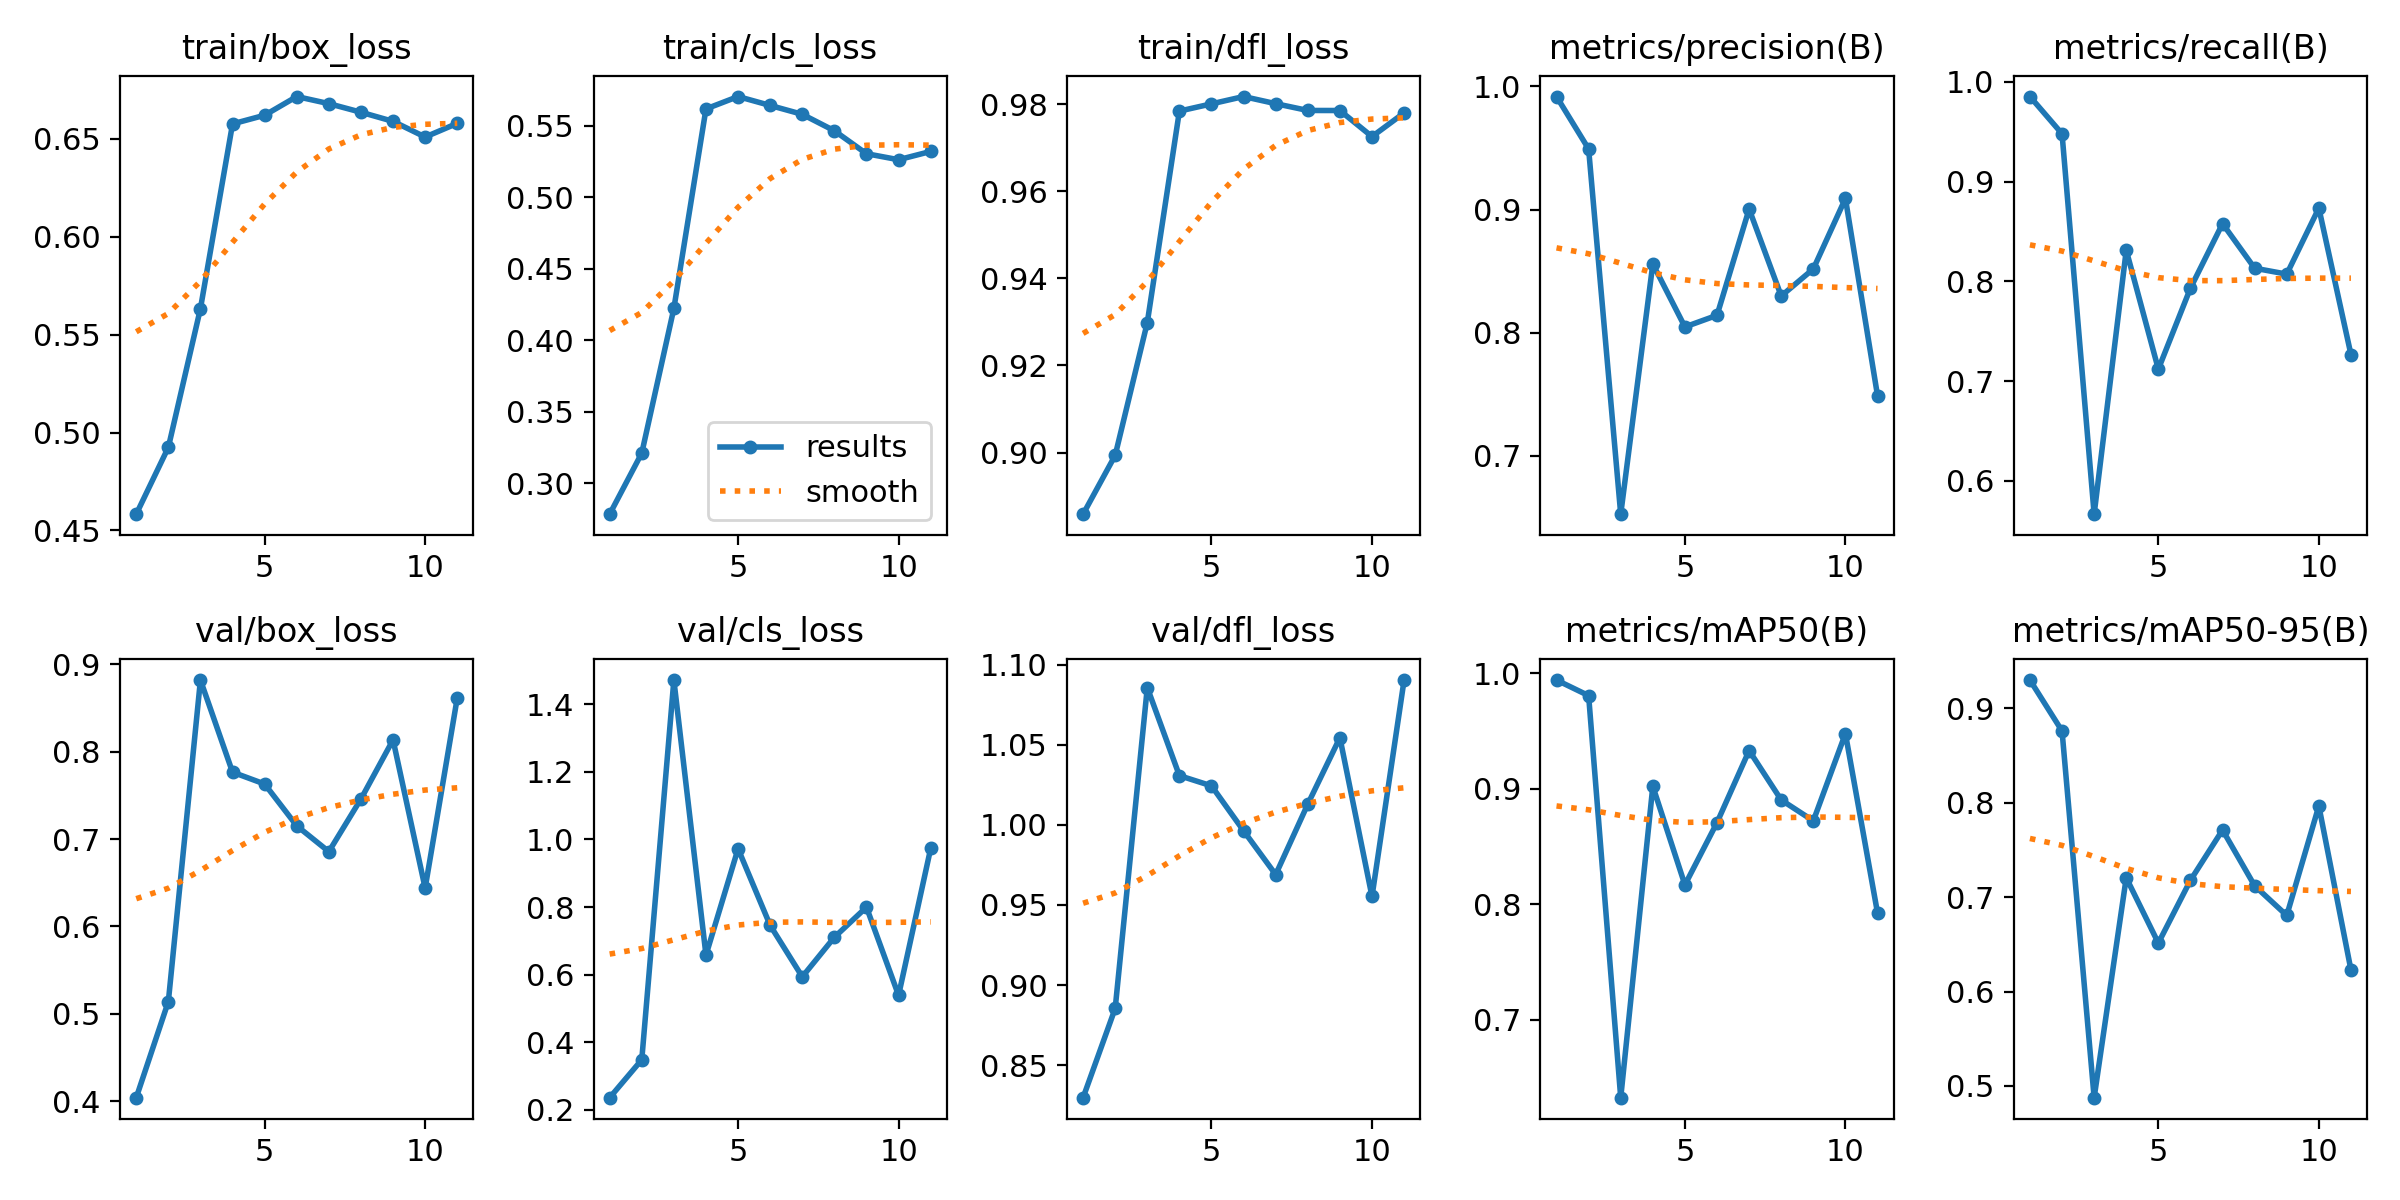

The data file committed next to this chart (first rows):
epoch, train/box_loss, train/cls_loss, train/dfl_loss, metrics/precision(B), metrics/recall(B), metrics/mAP50(B), metrics/mAP50-95(B), val/box_loss, val/cls_loss, val/dfl_loss, lr/pg0, lr/pg1, lr/pg2
1, 0.4583, 0.2782, 0.8858, 0.9918, 0.9854, 0.9941, 0.9301, 0.4039, 0.2363, 0.8296, 0.003314, 0.003314, 0.003314
2, 0.4924, 0.321, 0.8994, 0.9493, 0.9481, 0.9806, 0.8762, 0.5139, 0.3485, 0.8854, 0.006582, 0.006582, 0.006582
3, 0.5633, 0.4223, 0.9299, 0.6528, 0.5667, 0.6327, 0.4875, 0.882, 1.472, 1.086, 0.009783, 0.009783, 0.009783
4, 0.6576, 0.5619, 0.9785, 0.8559, 0.8313, 0.9021, 0.7206, 0.7765, 0.658, 1.031, 0.009703, 0.009703, 0.009703
5, 0.6621, 0.5706, 0.9801, 0.8048, 0.7121, 0.8168, 0.6513, 0.763, 0.9726, 1.024, 0.009604, 0.009604, 0.009604
6, 0.6716, 0.5643, 0.9818, 0.8142, 0.7933, 0.8708, 0.7179, 0.7151, 0.746, 0.9963, 0.009505, 0.009505, 0.009505
7, 0.668, 0.5581, 0.9802, 0.9004, 0.858, 0.9331, 0.7712, 0.6856, 0.5938, 0.969, 0.009406, 0.009406, 0.009406
8, 0.6636, 0.5466, 0.9786, 0.8299, 0.8133, 0.8903, 0.7121, 0.7459, 0.7108, 1.013, 0.009307, 0.009307, 0.009307
9, 0.6589, 0.5305, 0.9786, 0.8519, 0.8074, 0.8722, 0.6806, 0.8135, 0.7998, 1.054, 0.009208, 0.009208, 0.009208
10, 0.6509, 0.5263, 0.9726, 0.9091, 0.8736, 0.9478, 0.7967, 0.6438, 0.539, 0.9553, 0.009109, 0.009109, 0.009109
11, 0.6579, 0.5321, 0.9781, 0.749, 0.7267, 0.7925, 0.6229, 0.8616, 0.9734, 1.091, 0.00901, 0.00901, 0.00901
